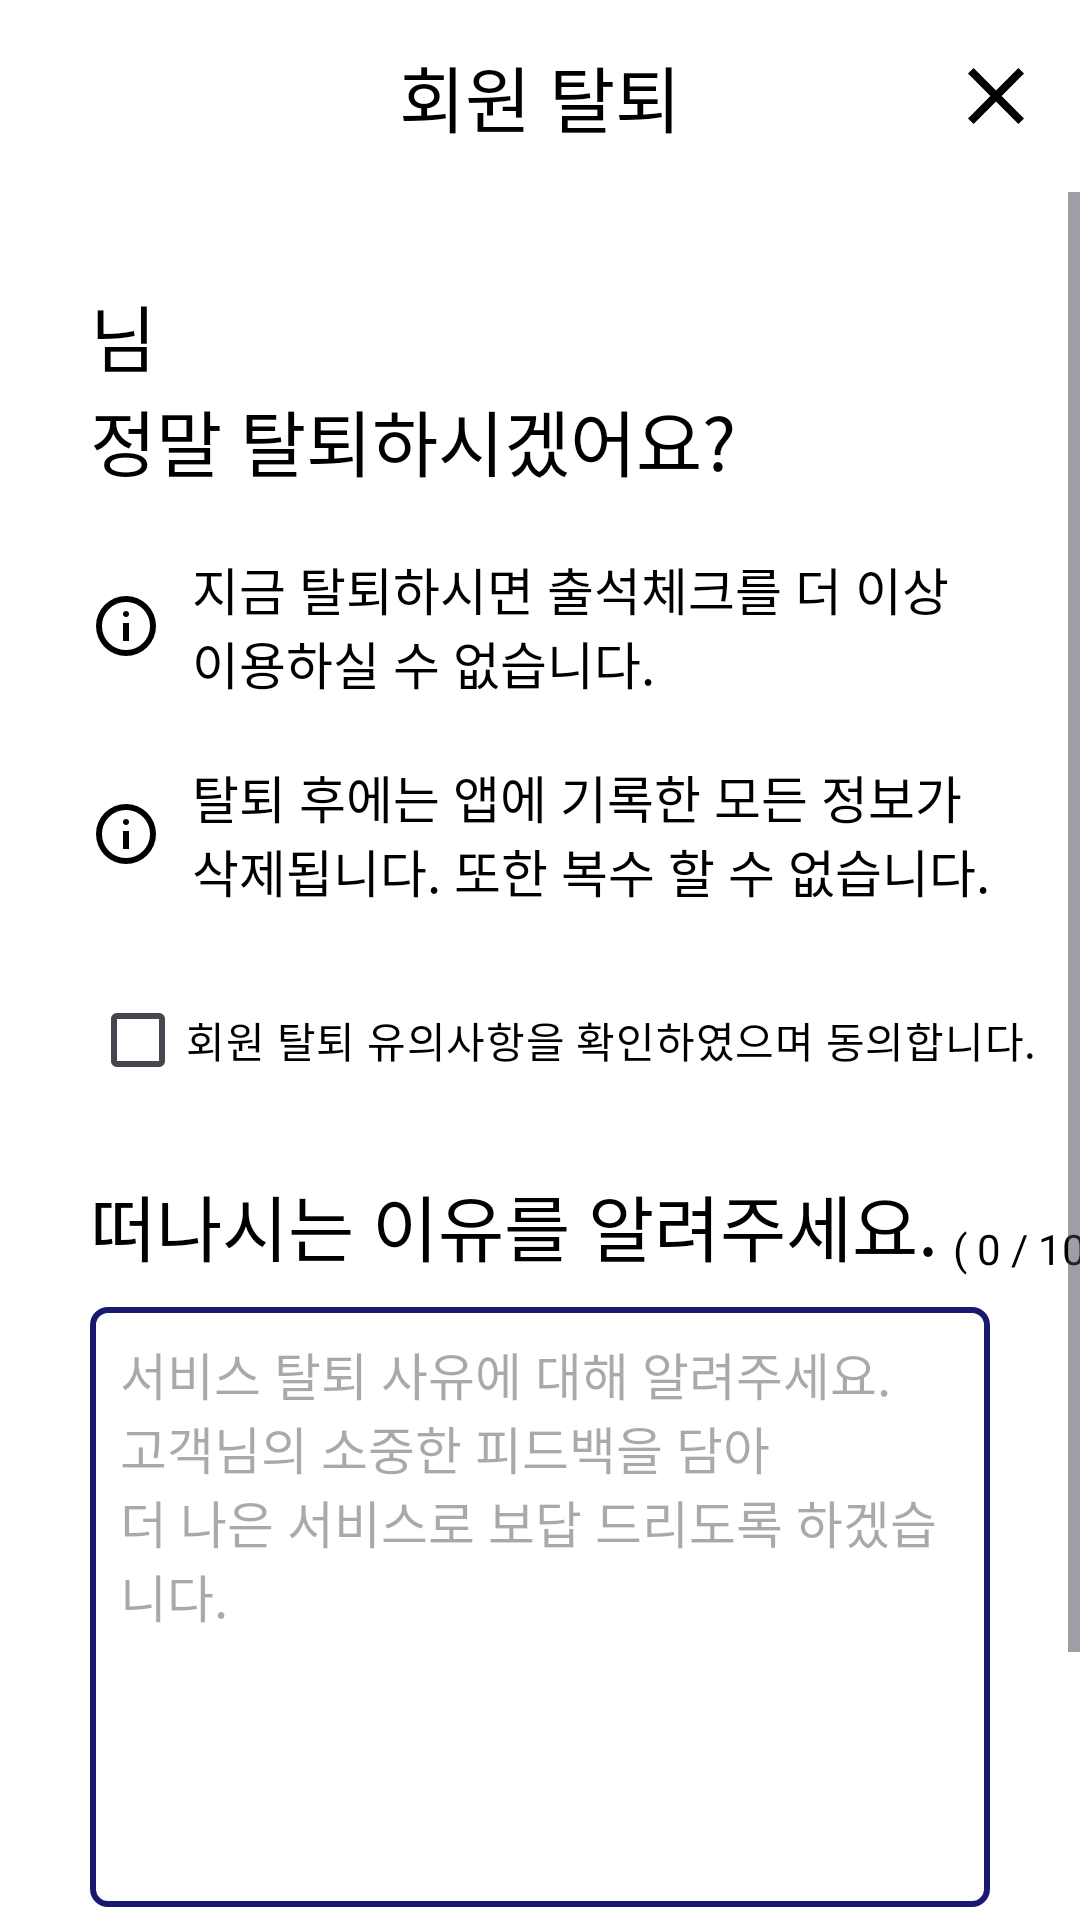

Write the Android layout XML for this screen, with the resource values it uses.
<!-- AndroidManifest.xml: application theme Theme.Attendance_Check -->
<!-- res/layout/fragment_withdrawal_app.xml -->
<?xml version="1.0" encoding="utf-8"?>
<androidx.constraintlayout.widget.ConstraintLayout xmlns:android="http://schemas.android.com/apk/res/android"
    xmlns:app="http://schemas.android.com/apk/res-auto"
    android:layout_width="match_parent"
    android:layout_height="match_parent">

    <com.google.android.material.appbar.MaterialToolbar
        android:id="@+id/toolbar_withdrawal"
        android:layout_width="match_parent"
        android:layout_height="wrap_content"
        app:layout_constraintEnd_toEndOf="parent"
        app:layout_constraintStart_toStartOf="parent"
        app:layout_constraintTop_toTopOf="parent"
        app:menu="@menu/toolbar_menu_close"
        app:title="@string/withdrawal_app_title_label"
        app:titleCentered="true"
        app:titleTextAppearance="@style/AppEditText.Bold.S24" />

    <androidx.core.widget.NestedScrollView
        android:layout_width="0dp"
        android:layout_height="0dp"
        android:scrollbars="vertical"
        app:layout_constraintBottom_toBottomOf="parent"
        app:layout_constraintEnd_toEndOf="parent"
        app:layout_constraintStart_toStartOf="parent"
        app:layout_constraintTop_toBottomOf="@id/toolbar_withdrawal">

        <androidx.constraintlayout.widget.ConstraintLayout
            android:layout_width="match_parent"
            android:layout_height="wrap_content"
            android:paddingBottom="30dp">

            <TextView
                android:id="@+id/tv_withdrawal_name"
                style="@style/AppEditText.Bold.S24"
                android:layout_width="match_parent"
                android:layout_height="wrap_content"
                android:layout_margin="30dp"
                android:text="@string/withdrawal_app_top_label"
                app:layout_constraintEnd_toEndOf="parent"
                app:layout_constraintStart_toStartOf="parent"
                app:layout_constraintTop_toTopOf="parent" />

            <TextView
                android:id="@+id/tv_withdrawal_question"
                style="@style/AppEditText.S17"
                android:layout_width="0dp"
                android:layout_height="wrap_content"
                android:layout_marginTop="20dp"
                android:drawableStart="@drawable/ic_info"
                android:drawablePadding="10dp"
                android:text="@string/withdrawal_app_question1"
                app:layout_constraintEnd_toEndOf="@id/tv_withdrawal_name"
                app:layout_constraintStart_toStartOf="@id/tv_withdrawal_name"
                app:layout_constraintTop_toBottomOf="@id/tv_withdrawal_name" />

            <TextView
                android:id="@+id/tv_withdrawal_question2"
                style="@style/AppEditText.S17"
                android:layout_width="0dp"
                android:layout_height="wrap_content"
                android:layout_marginTop="20dp"
                android:drawableStart="@drawable/ic_info"
                android:drawablePadding="10dp"
                android:text="@string/withdrawal_app_question2"
                app:layout_constraintEnd_toEndOf="@id/tv_withdrawal_question"
                app:layout_constraintStart_toStartOf="@id/tv_withdrawal_question"
                app:layout_constraintTop_toBottomOf="@id/tv_withdrawal_question" />

            <androidx.appcompat.widget.AppCompatCheckBox
                android:id="@+id/cb_withdrawal"
                style="@style/AppEditText.S14"
                android:layout_width="wrap_content"
                android:layout_height="wrap_content"
                android:layout_marginTop="20dp"
                android:text="@string/withdrawal_app_agree"
                app:layout_constraintStart_toStartOf="@id/tv_withdrawal_question2"
                app:layout_constraintTop_toBottomOf="@id/tv_withdrawal_question2" />

            <TextView
                android:id="@+id/tv_error_checkbox"
                style="@style/AppEditText.Red.S14"
                android:layout_width="wrap_content"
                android:layout_height="wrap_content"
                android:layout_marginStart="35dp"
                android:text="@string/withdrawal_app_error_msg"
                android:visibility="gone"
                app:layout_constraintStart_toStartOf="@id/cb_withdrawal"
                app:layout_constraintTop_toBottomOf="@id/cb_withdrawal" />


            <TextView
                android:id="@+id/tv_withdrawal_question3"
                style="@style/AppEditText.Bold.S24"
                android:layout_width="0dp"
                android:layout_height="wrap_content"
                android:layout_marginTop="20dp"
                android:drawablePadding="10dp"
                android:text="@string/withdrawal_app_bottom_label"
                app:layout_constraintStart_toStartOf="@id/cb_withdrawal"
                app:layout_constraintTop_toBottomOf="@id/tv_error_checkbox" />

            <TextView
                android:id="@+id/tv_count"
                style="@style/AppEditText.S14"
                android:layout_width="wrap_content"
                android:layout_height="wrap_content"
                android:layout_marginStart="5dp"
                android:text="( 0 / 100 )"
                app:layout_constraintBottom_toBottomOf="@id/tv_withdrawal_question3"
                app:layout_constraintStart_toEndOf="@id/tv_withdrawal_question3" />

            <EditText
                android:id="@+id/et_withdrawal_feedback"
                style="@style/AppEditText.S17"
                android:layout_width="0dp"
                android:layout_height="200dp"
                android:layout_marginStart="30dp"
                android:layout_marginTop="10dp"
                android:maxLength="100"
                android:layout_marginEnd="30dp"
                android:layout_marginBottom="30dp"
                android:background="@drawable/plain_outline_background"
                android:gravity="left|top"
                android:hint="@string/withdrawal_app_reason_hint"
                android:padding="10dp"
                app:layout_constraintEnd_toEndOf="parent"
                app:layout_constraintStart_toStartOf="parent"
                app:layout_constraintTop_toBottomOf="@id/tv_withdrawal_question3"
                app:layout_goneMarginStart="30dp"
                app:layout_goneMarginTop="10dp" />

            <androidx.appcompat.widget.AppCompatButton
                android:id="@+id/btn_withdrawal"
                style="@style/AppEditText.White.S20"
                android:layout_width="0dp"
                android:layout_height="60dp"
                android:layout_marginTop="20dp"
                android:background="@drawable/btn_selector"
                android:text="@string/fragment_withdrawal_btn_label"
                app:layout_constraintEnd_toEndOf="@id/et_withdrawal_feedback"
                app:layout_constraintStart_toStartOf="@id/et_withdrawal_feedback"
                app:layout_constraintTop_toBottomOf="@id/et_withdrawal_feedback" />
        </androidx.constraintlayout.widget.ConstraintLayout>
    </androidx.core.widget.NestedScrollView>


</androidx.constraintlayout.widget.ConstraintLayout>
<!-- resources referenced by this layout -->
<resources>
  <!-- drawable btn_selector (drawable) -->
  <?xml version="1.0" encoding="utf-8"?>
  <selector xmlns:android="http://schemas.android.com/apk/res/android">
      <item android:drawable="@drawable/btn_unclicked" android:state_pressed="false" />
      <item android:drawable="@drawable/btn_clicked" />
  </selector>
  <!-- drawable ic_info (drawable) -->
  <vector xmlns:android="http://schemas.android.com/apk/res/android"
      android:width="24dp"
      android:height="24dp"
      android:viewportWidth="960"
      android:viewportHeight="960">
    <path
        android:pathData="M440,680h80v-240h-80v240ZM480,360q17,0 28.5,-11.5T520,320q0,-17 -11.5,-28.5T480,280q-17,0 -28.5,11.5T440,320q0,17 11.5,28.5T480,360ZM480,880q-83,0 -156,-31.5T197,763q-54,-54 -85.5,-127T80,480q0,-83 31.5,-156T197,197q54,-54 127,-85.5T480,80q83,0 156,31.5T763,197q54,54 85.5,127T880,480q0,83 -31.5,156T763,763q-54,54 -127,85.5T480,880ZM480,800q134,0 227,-93t93,-227q0,-134 -93,-227t-227,-93q-134,0 -227,93t-93,227q0,134 93,227t227,93ZM480,480Z"
        android:fillColor="@color/iconPrimary"/>
  </vector>
  <!-- drawable plain_outline_background (drawable) -->
  <?xml version="1.0" encoding="utf-8"?>
  <shape xmlns:android="http://schemas.android.com/apk/res/android"
      android:shape="rectangle">
  
      <stroke
          android:width="2dp"
          android:color="@color/navy_300" />
      <solid android:color="@color/dialogPrimary" />
  
      <corners android:radius="5dp"/>
  
  
  </shape>
  <string name="fragment_withdrawal_btn_label">탈퇴하기</string>
  <string name="withdrawal_app_agree">회원 탈퇴 유의사항을 확인하였으며 동의합니다.</string>
  <string name="withdrawal_app_bottom_label">떠나시는 이유를 알려주세요.</string>
  <string name="withdrawal_app_error_msg">체크박스를 확인해주세요</string>
  <string name="withdrawal_app_question1">지금 탈퇴하시면 출석체크를 더 이상 이용하실 수 없습니다.</string>
  <string name="withdrawal_app_question2">탈퇴 후에는 앱에 기록한 모든 정보가 삭제됩니다. 또한 복수 할 수 없습니다.</string>
  <string name="withdrawal_app_reason_hint">서비스 탈퇴 사유에 대해 알려주세요.\n고객님의 소중한 피드백을 담아\n더 나은 서비스로 보답 드리도록 하겠습니다.</string>
  <string name="withdrawal_app_title_label">회원 탈퇴</string>
  <string name="withdrawal_app_top_label">님 \n정말 탈퇴하시겠어요?</string>
  <style name="AppEditText.Bold.S24">
          <item name="fontFamily">@font/spoqa_bold</item>
          <item name="android:textSize">24sp</item>
      </style>
  <style name="AppEditText.Red.S14">
          <item name="android:textSize">14sp</item>
      </style>
  <style name="AppEditText.S14">
          <item name="android:textSize">14sp</item>
      </style>
  <style name="AppEditText.S17">
          <item name="android:textSize">17sp</item>
      </style>
  <style name="AppEditText.White.S20">
          <item name="android:textSize">20sp</item>
      </style>
  <style name="Theme.Attendance_Check" parent="Base.Theme.Attendance_Check" />
  <!-- drawable btn_unclicked (drawable) -->
  <?xml version="1.0" encoding="utf-8"?>
  <shape xmlns:android="http://schemas.android.com/apk/res/android"
      android:shape="rectangle">
  
      <solid android:color="@color/btnLogin" />
      <corners android:radius="15dp" />
  
  </shape>
  <!-- drawable btn_clicked (drawable) -->
  <?xml version="1.0" encoding="utf-8"?>
  <shape xmlns:android="http://schemas.android.com/apk/res/android"
      android:shape="rectangle">
  
      <solid android:color="@color/btnLoginClicked" />
      <corners android:radius="15dp" />
  
  </shape>
  <color name="iconPrimary">#FF000000</color>
  <color name="navy_300">#191970</color>
  <color name="dialogPrimary">#FFFFFFFF</color>
  <color name="btnLogin">#191970</color>
  <color name="btnLoginClicked">#BABAD4</color>
  <color name="backgroundPrimary">#FFFFFFFF</color>
  <color name="windowPrimary">#FFFFFFFF</color>
</resources>
